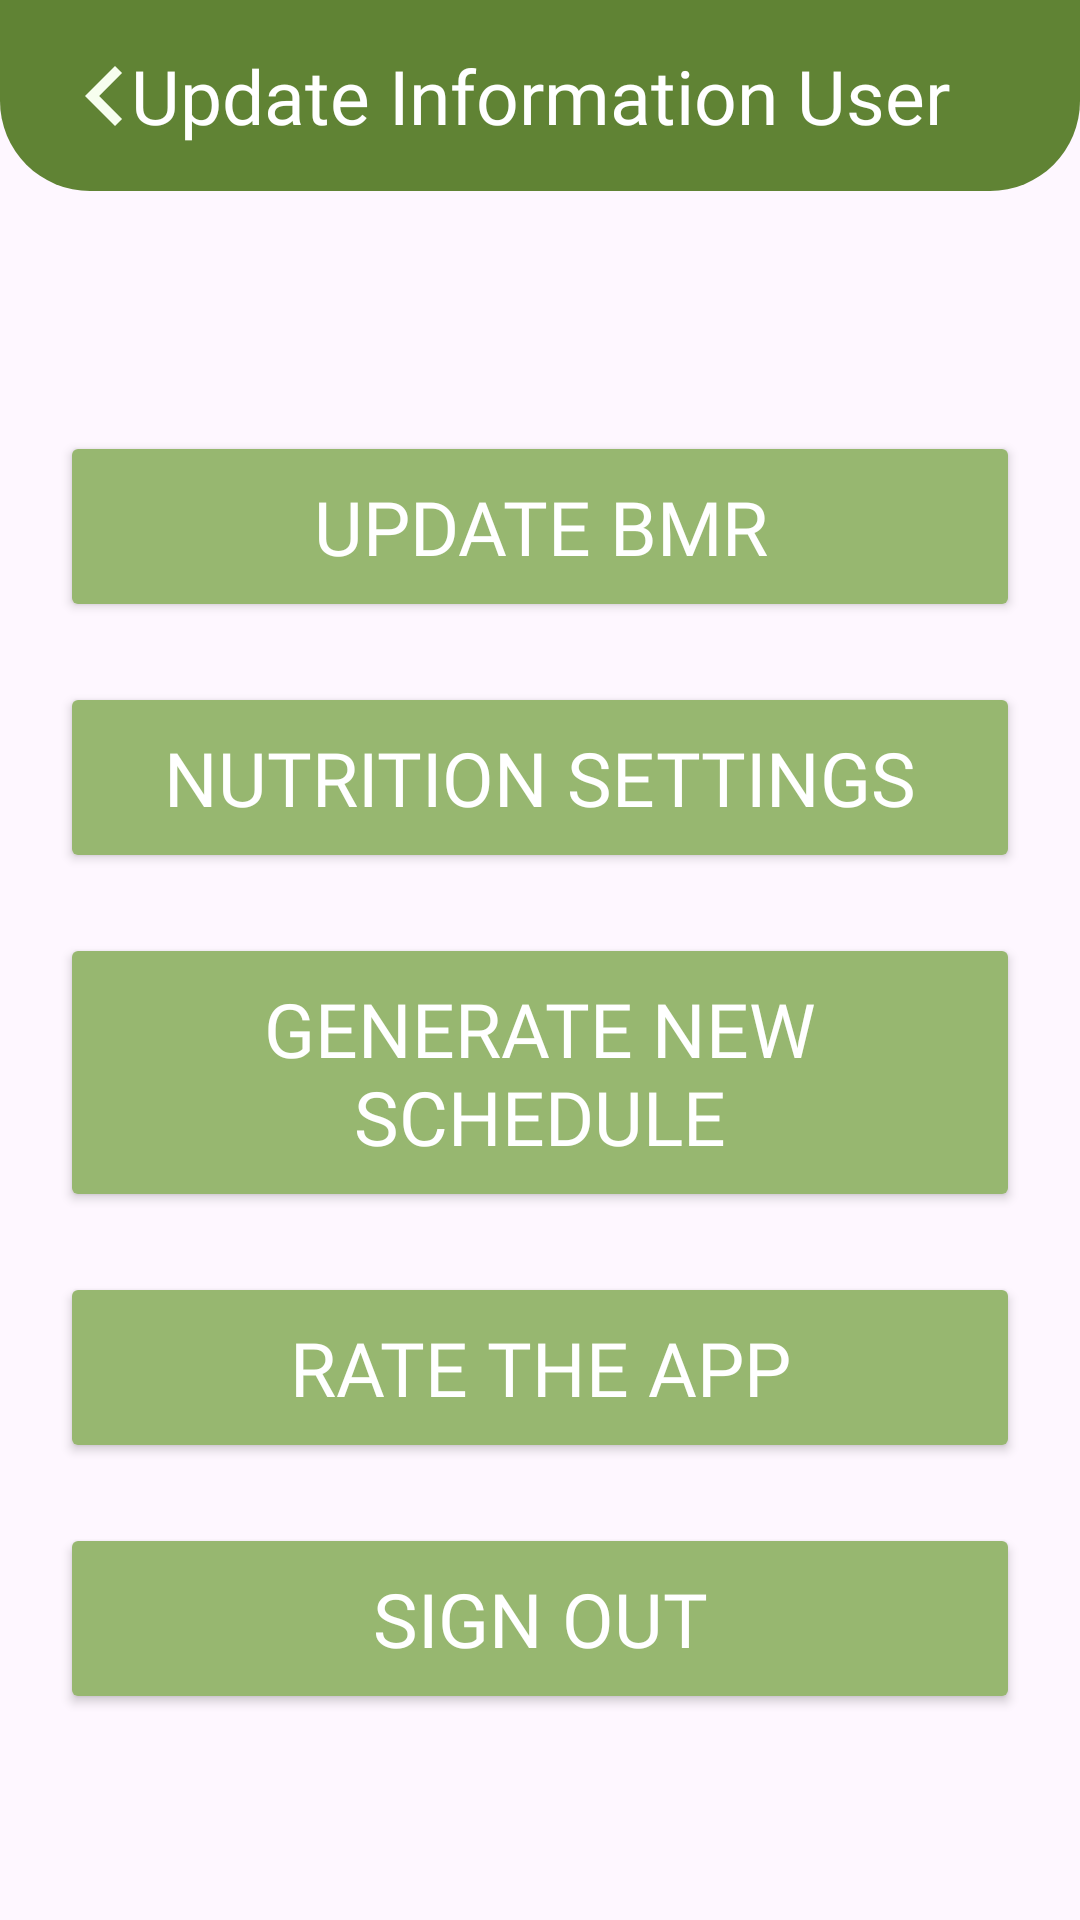

This screen was rendered from an Android layout file. Write that file and the resources it references.
<!-- AndroidManifest.xml: application theme Theme.Miniproject -->
<!-- res/layout/update_information.xml -->
<?xml version="1.0" encoding="utf-8"?>
<androidx.constraintlayout.widget.ConstraintLayout xmlns:android="http://schemas.android.com/apk/res/android"
    xmlns:app="http://schemas.android.com/apk/res-auto"
    android:layout_width="match_parent"
    android:layout_height="match_parent">

    <androidx.constraintlayout.widget.ConstraintLayout
        android:id="@+id/constraintLayout39"
        android:layout_width="match_parent"
        android:layout_height="wrap_content"
        android:background="@drawable/boder_bottom"
        app:layout_constraintTop_toTopOf="parent">

        <ImageButton
            android:id="@+id/btn_back_update_Information"
            android:layout_width="wrap_content"
            android:layout_height="wrap_content"
            android:background="@color/lv1"
            android:src="@drawable/left"
            android:layout_marginHorizontal="@dimen/distance_lv1"
            app:layout_constraintBottom_toBottomOf="parent"
            app:layout_constraintStart_toStartOf="parent"
            app:layout_constraintTop_toTopOf="parent" />

        <TextView
            android:id="@+id/textView60"
            android:layout_width="match_parent"
            android:layout_height="wrap_content"
            android:fontFamily="@font/itim"
            android:paddingVertical="@dimen/distance_lv1"
            android:text="Update Information User"
            android:textAlignment="center"
            android:textColor="@color/white"
            android:textSize="@dimen/text_size"
            app:layout_constraintEnd_toEndOf="parent"
            app:layout_constraintHorizontal_bias="1.0"
            app:layout_constraintStart_toStartOf="parent"
            app:layout_constraintTop_toTopOf="parent" />

    </androidx.constraintlayout.widget.ConstraintLayout>


    <Button
        android:id="@+id/btn_update_BMR_user"
        android:layout_width="match_parent"
        android:layout_height="wrap_content"
        android:layout_marginHorizontal="@dimen/distance_lv2"
        android:layout_marginVertical="@dimen/distance_lv12"
        android:backgroundTint="@color/lv2"
        android:fontFamily="@font/itim"
        android:paddingVertical="@dimen/distance_lv1"
        android:text="Update BMR"
        android:textColor="@color/white"
        android:textSize="@dimen/text_size"
        app:layout_constraintEnd_toEndOf="parent"
        app:layout_constraintStart_toStartOf="parent"
        app:layout_constraintTop_toBottomOf="@+id/constraintLayout39" />

    <Button
        android:id="@+id/btn_nutrition_user"
        android:layout_width="match_parent"
        android:layout_height="wrap_content"
        android:layout_marginHorizontal="@dimen/distance_lv2"
        android:layout_marginVertical="@dimen/distance_lv2"
        android:backgroundTint="@color/lv2"
        android:fontFamily="@font/itim"
        android:paddingVertical="@dimen/distance_lv1"
        android:text="Nutrition settings"
        android:textColor="@color/white"
        android:textSize="@dimen/text_size"

        app:layout_constraintEnd_toEndOf="parent"
        app:layout_constraintStart_toStartOf="parent"
        app:layout_constraintTop_toBottomOf="@+id/btn_update_BMR_user" />

    <Button
        android:id="@+id/btn_water_user"
        android:layout_width="match_parent"
        android:layout_height="wrap_content"
        android:layout_marginHorizontal="@dimen/distance_lv2"
        android:layout_marginVertical="@dimen/distance_lv2"
        android:backgroundTint="@color/lv2"
        android:fontFamily="@font/itim"
        android:paddingVertical="@dimen/distance_lv1"
        android:text="Generate new schedule"
        android:textColor="@color/white"
        android:textSize="@dimen/text_size"
        app:layout_constraintEnd_toEndOf="parent"
        app:layout_constraintStart_toStartOf="parent"
        app:layout_constraintTop_toBottomOf="@+id/btn_nutrition_user" />

    <Button
        android:id="@+id/btn_rate_user"
        android:layout_width="match_parent"
        android:layout_height="wrap_content"
        android:layout_marginHorizontal="@dimen/distance_lv2"
        android:layout_marginVertical="@dimen/distance_lv2"
        android:backgroundTint="@color/lv2"
        android:fontFamily="@font/itim"
        android:paddingVertical="@dimen/distance_lv1"
        android:text="Rate the app"
        android:textColor="@color/white"
        android:textSize="@dimen/text_size"

        app:layout_constraintEnd_toEndOf="parent"
        app:layout_constraintStart_toStartOf="parent"
        app:layout_constraintTop_toBottomOf="@+id/btn_water_user" />


    <Button
        android:id="@+id/btn_signout_user"
        android:layout_width="match_parent"
        android:layout_height="wrap_content"
        android:layout_marginHorizontal="@dimen/distance_lv2"
        android:layout_marginVertical="@dimen/distance_lv2"
        android:backgroundTint="@color/lv2"
        android:fontFamily="@font/itim"
        android:paddingVertical="@dimen/distance_lv1"
        android:text="Sign Out"
        android:textColor="@color/white"
        android:textSize="@dimen/text_size"
        app:layout_constraintEnd_toEndOf="parent"
        app:layout_constraintStart_toStartOf="parent"
        app:layout_constraintTop_toBottomOf="@+id/btn_rate_user" />

</androidx.constraintlayout.widget.ConstraintLayout>
<!-- resources referenced by this layout -->
<resources>
  <color name="lv1">#608334</color>
  <color name="lv2">#97B770</color>
  <color name="white">#ffffff</color>
  <dimen name="distance_lv1">15dp</dimen>
  <dimen name="distance_lv12">80dp</dimen>
  <dimen name="distance_lv2">20dp</dimen>
  <dimen name="text_size">25dp</dimen>
  <!-- drawable boder_bottom (drawable) -->
  <?xml version="1.0" encoding="utf-8"?>
  <shape xmlns:android="http://schemas.android.com/apk/res/android">
          <solid android:color="@color/lv1"/>
          <corners android:topLeftRadius="0dp"
              android:topRightRadius="0dp"
              android:bottomLeftRadius="30dp"
              android:bottomRightRadius="30dp"/>
  </shape>
  <!-- drawable left (drawable) -->
  <vector android:height="40dp" android:tint="@color/lv5"
      android:viewportHeight="24" android:viewportWidth="24"
      android:width="40dp" xmlns:android="http://schemas.android.com/apk/res/android">
      <path android:fillColor="@android:color/white" android:pathData="M15.41,7.41L14,6l-6,6 6,6 1.41,-1.41L10.83,12z"/>
  </vector>
  <style name="Theme.Miniproject" parent="Base.Theme.Miniproject" />
  <color name="lv5">#F7FEEf</color>
  <style name="Base.Theme.Miniproject" parent="Theme.Material3.DayNight.NoActionBar">
          
          
      </style>
</resources>
